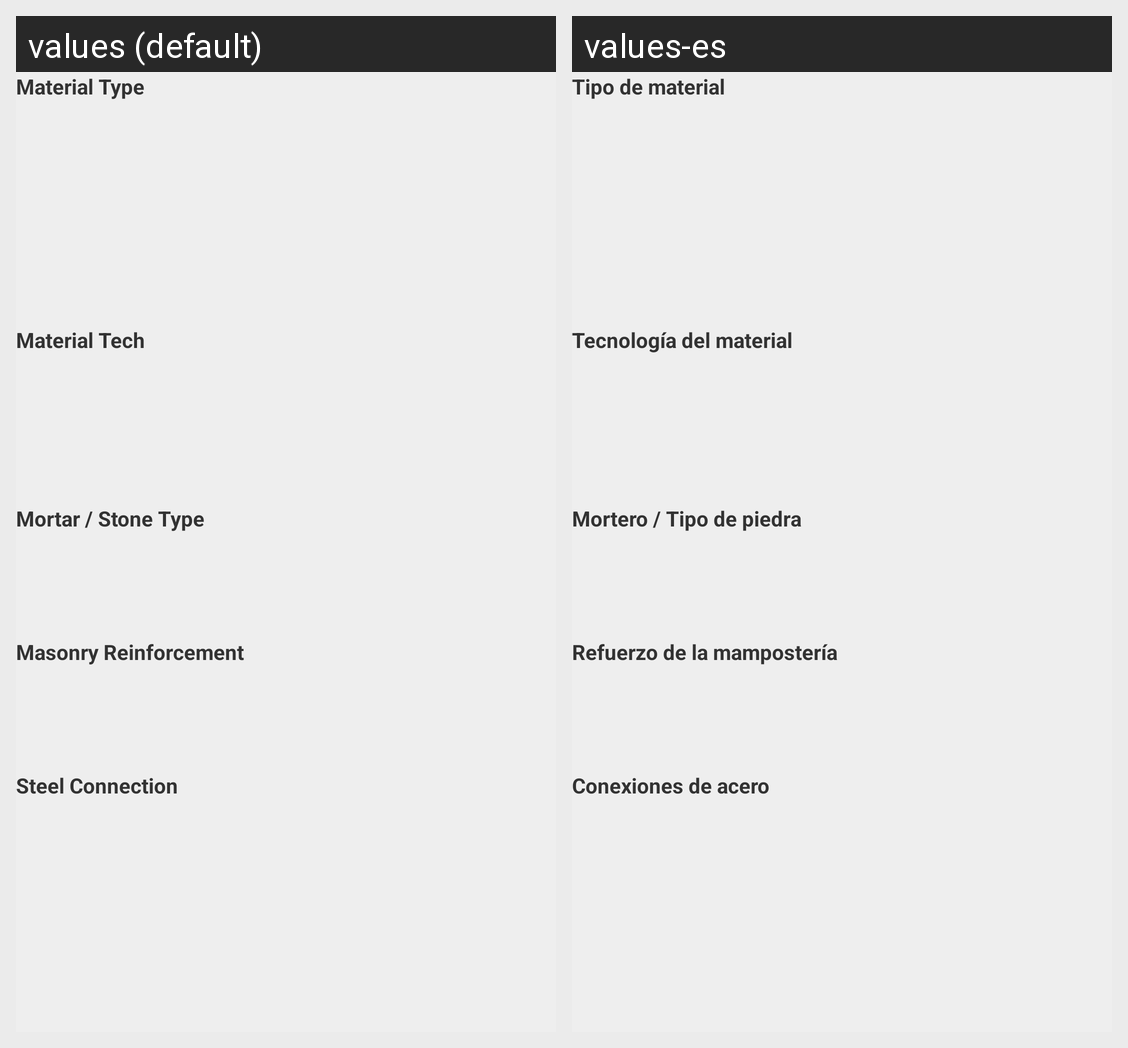

Here is an Android app screen in its default locale and in the app's own translations. Write out the translated-string differences for the strings that appear on this screen.
Android screen res/layout/material_selectable_list_longitudinal.xml rendered under 2 locales, left to right: values (default), values-es. Device: Nexus 5 (rendered at 1080×1920; each locale shown at half size, 540×960, under a caption strip naming it); theme MyTheme.
Strings drawn on this screen, with the default value and each locale's value (text and hints the layout hard-codes, and strings that could not be matched under every locale, appear in the picture but are not listed):

titleMaterialType
  values: Material Type
  values-es: Tipo de material

titleMaterialTech
  values: Material Tech
  values-es: Tecnología del material

titleMaterialMortarStoneType
  values: Mortar / Stone Type
  values-es: Mortero / Tipo de piedra

titleMaterialMasonryReinforcement
  values: Masonry Reinforcement
  values-es: Refuerzo de la mampostería

titleMaterialSteelConnection
  values: Steel Connection
  values-es: Conexiones de acero
